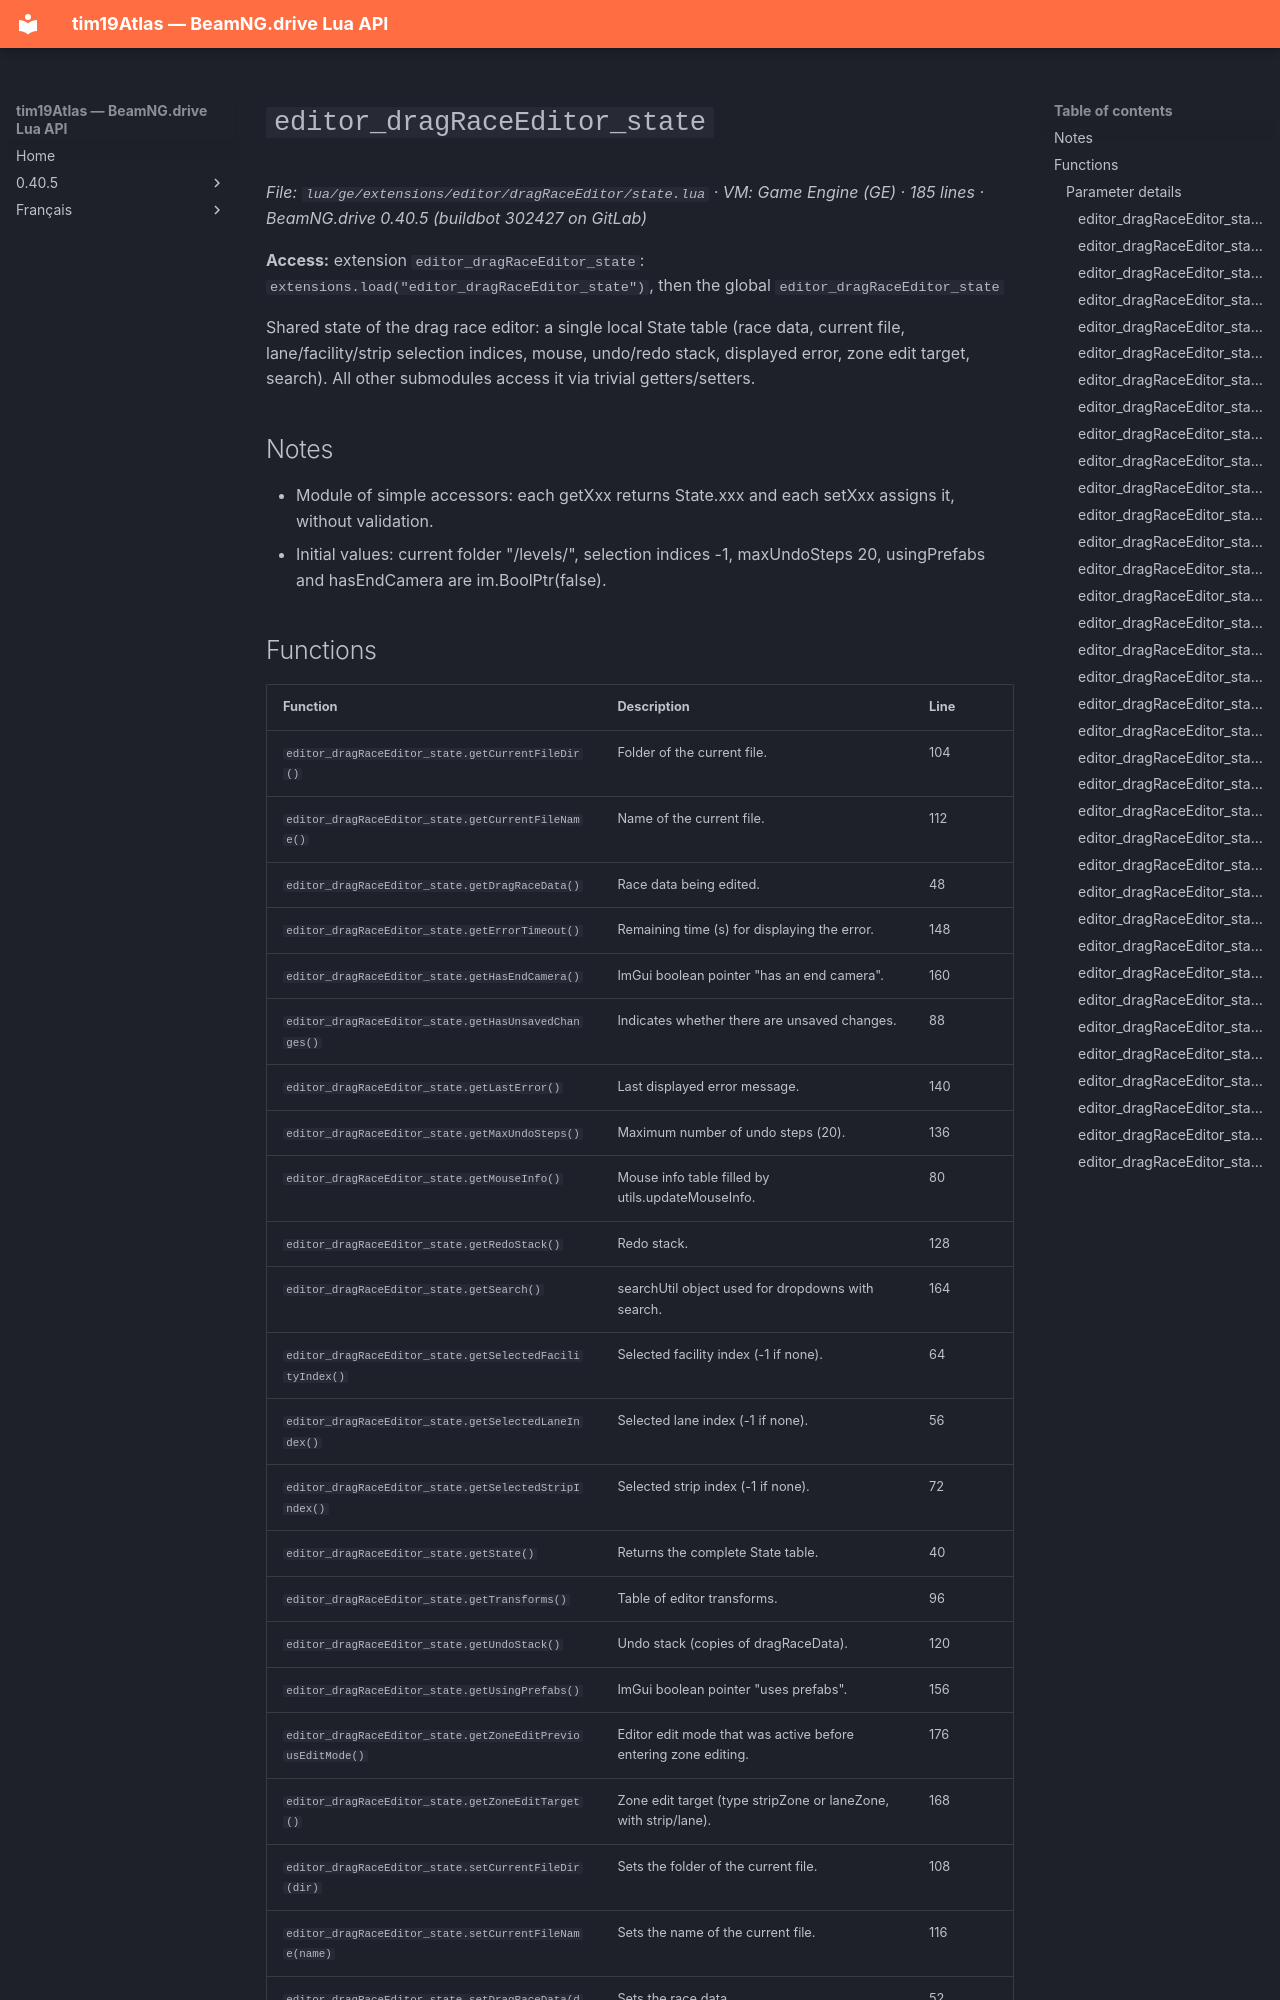

repository: Tim0219800/beamng-lua-atlas · page: 0.40.5/ge/extensions/editor/dragRaceEditor/state.html · generator: mkdocs

# `editor_dragRaceEditor_state`

*File: `lua/ge/extensions/editor/dragRaceEditor/state.lua` · VM: Game Engine (GE) · 185 lines · BeamNG.drive 0.40.5 (buildbot 302427 on GitLab)*

**Access:** extension `editor_dragRaceEditor_state`: `extensions.load("editor_dragRaceEditor_state")`, then the global `editor_dragRaceEditor_state`

Shared state of the drag race editor: a single local State table (race data, current file, lane/facility/strip selection indices, mouse, undo/redo stack, displayed error, zone edit target, search). All other submodules access it via trivial getters/setters.

## Notes

- Module of simple accessors: each getXxx returns State.xxx and each setXxx assigns it, without validation.
- Initial values: current folder "/levels/", selection indices -1, maxUndoSteps 20, usingPrefabs and hasEndCamera are im.BoolPtr(false).
